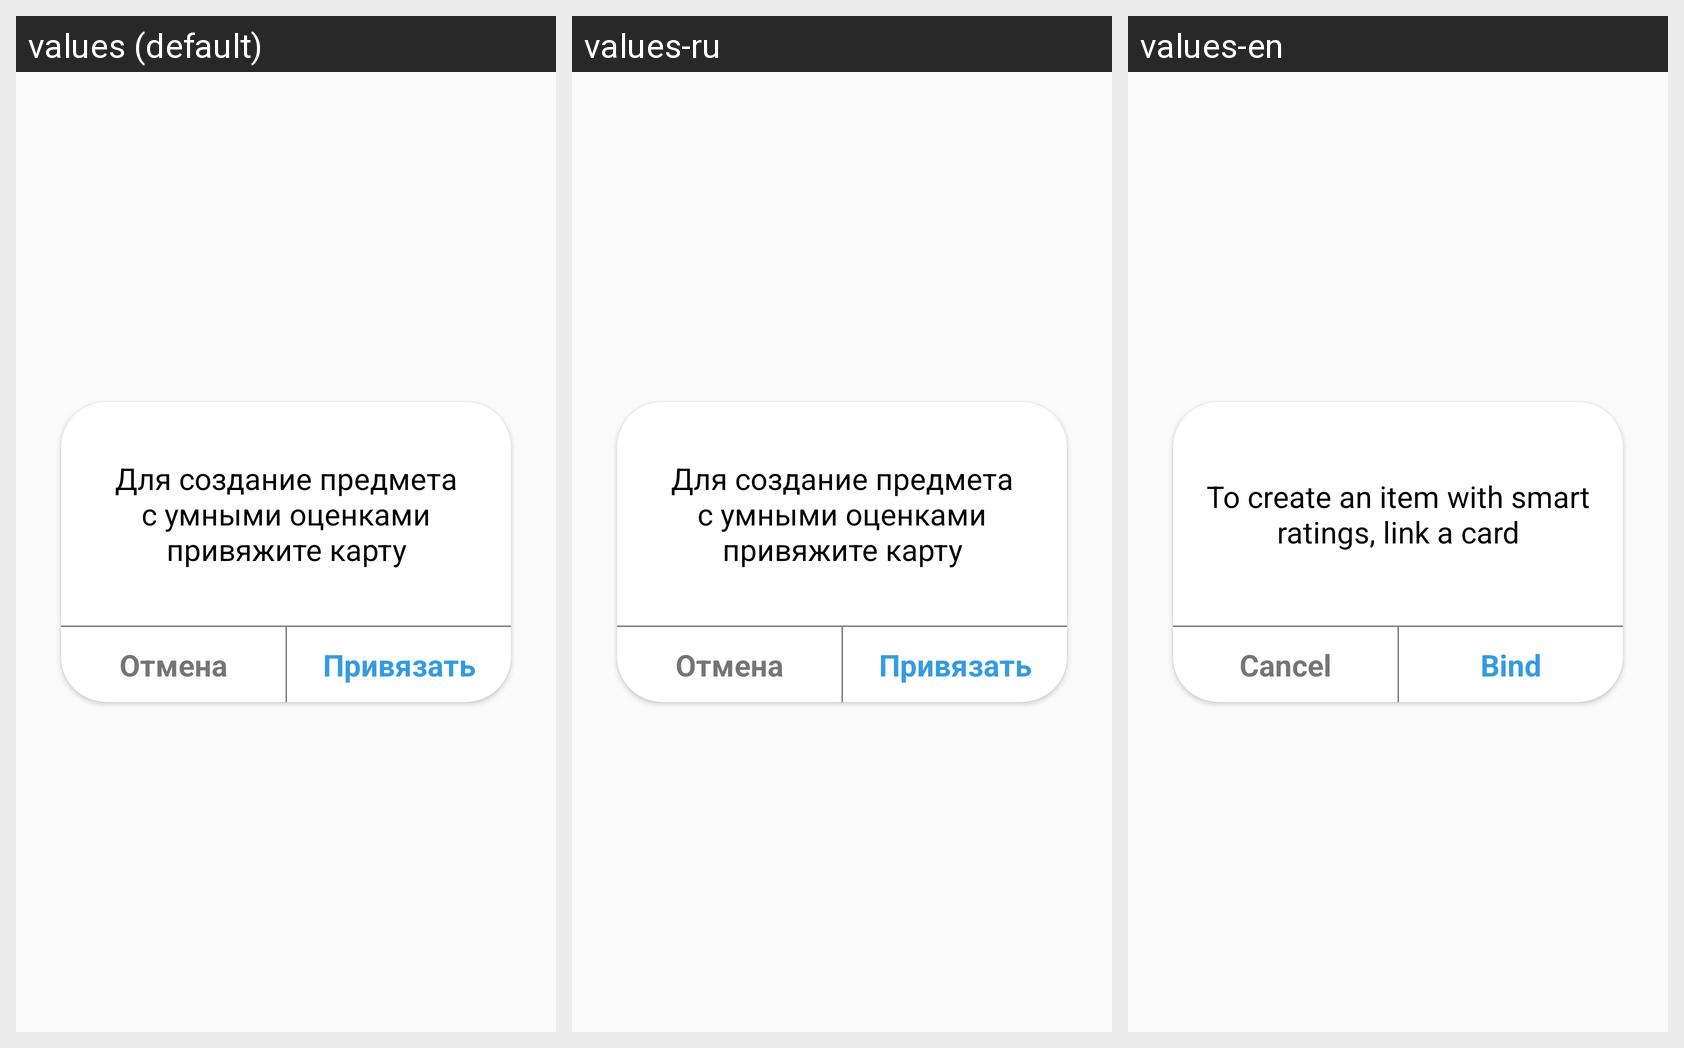

The same Android screen rendered under several of its app's locales, left to right. List the strings drawn on it with the default value and each locale's translation.
Android screen res/layout/pw_add_card.xml rendered under 3 locales, left to right: values (default), values-ru, values-en. Device: Nexus 5 (rendered at 1080×1920; each locale shown at half size, 540×960, under a caption strip naming it); theme AppTheme.NoActionBar.
Strings drawn on this screen, with the default value and each locale's value (text and hints the layout hard-codes, and strings that could not be matched under every locale, appear in the picture but are not listed):

To_create_an_item_with_smart_ratings_link_card
  values: Для создание предмета с умными оценками привяжите карту
  values-ru: Для создание предмета с умными оценками привяжите карту
  values-en: To create an item with smart ratings, link a card

cancel
  values: Отмена
  values-ru: Отмена
  values-en: Cancel

bind
  values: Привязать
  values-ru: Привязать
  values-en: Bind
